Run: headless pygame with SDL's dummy video driver; simulated clock (each Clock.tick advances the game by its frame time, no real sleeping); random seed 0; keys injected as events and as key.get_pressed() state; no mouse input; restart key SPACE tapped at the start of phases 3 and 4.
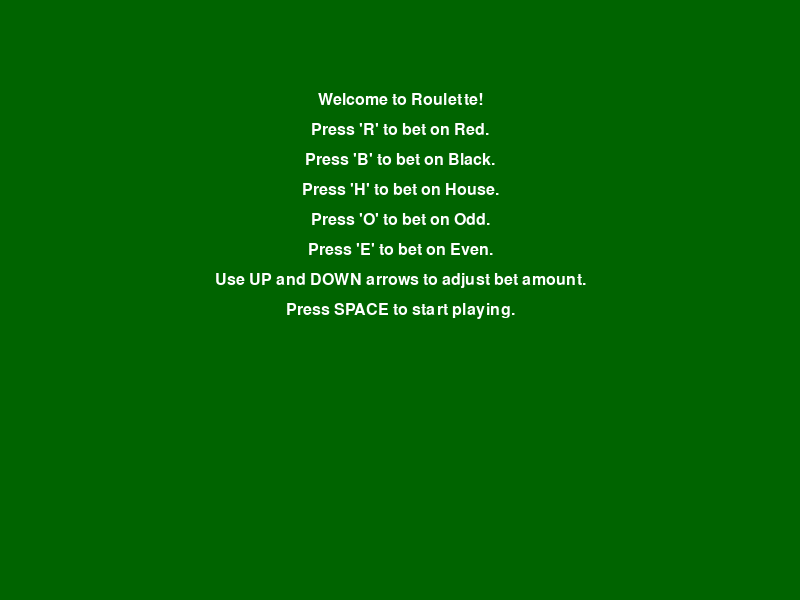
Frame 1 of 4 · flips 1–60 · no input
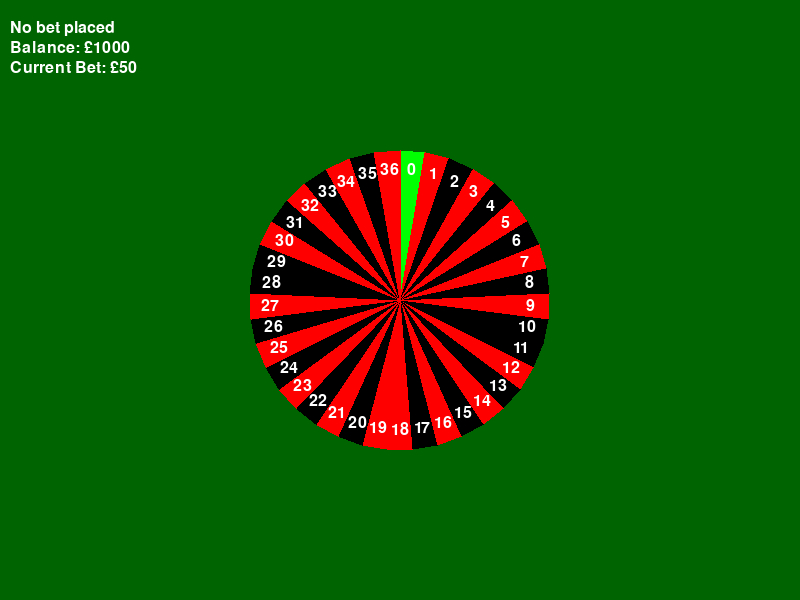
Frame 2 of 4 · flips 61–180 · tapped SPACE, RETURN · held RIGHT (→), D
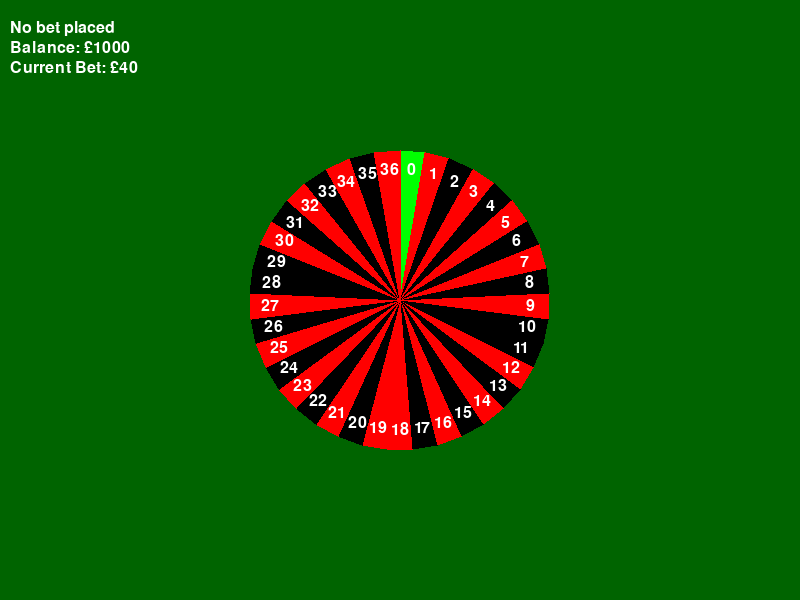
Frame 3 of 4 · flips 181–300 · tapped SPACE · held DOWN (↓), S
Frame 4 of 4 · flips 301–420 · tapped SPACE · held LEFT (←), A, UP (↑), W · screen same as frame 2, image omitted

The pygame program that drew these frames:

## for you byron

import pygame
import sys
import random
import math

# Initialize Pygame
pygame.init()

# Screen dimensions and setup
screen_width, screen_height = 800, 600
screen = pygame.display.set_mode((screen_width, screen_height))
pygame.display.set_caption("Roulette Simulation")

# Colors
WHITE = (255, 255, 255)
RED = (255, 0, 0)
BLACK = (0, 0, 0)
GREEN = (0, 255, 0)
DARK_GREEN = (0, 100, 0)

# Fonts
font = pygame.font.Font(None, 24)

# Game variables
player_balance = 1000
bet_amount = 50
bet_type = None
bet_choice = None
winning_number = None
angle = 0
ball_position = (0, 0)
current_speed = 0
game_state = 'betting'
winning_text = ""
bet_placed = False
input_text = ""

# Define red and black numbers
red_numbers = {1, 3, 5, 7, 9, 12, 14, 16, 18, 19, 21, 23, 25, 27, 30, 32, 34, 36}
black_numbers = set(range(1, 37)) - red_numbers

# Initialize wheel segments
wheel_segments = [
    (GREEN, '0'), *[(RED if n in red_numbers else BLACK, str(n)) for n in range(1, 37)]
]

# Wheel and ball parameters
wheel_radius = 150
wheel_center = (400, 300)
num_segments = 37  # Including 0
segment_angle = 360 / num_segments
ball_radius = 8



def show_welcome_screen():
    welcome_running = True
    while welcome_running:
        for event in pygame.event.get():
            if event.type == pygame.QUIT:
                pygame.quit()
                sys.exit()
            elif event.type == pygame.KEYDOWN:
                if event.key == pygame.K_SPACE:  # Press space to continue to the game.
                    welcome_running = False
        
        screen.fill(DARK_GREEN)
        # Instructions text
        instructions_text = [
            "Welcome to Roulette!",
            "Press 'R' to bet on Red.",
            "Press 'B' to bet on Black.",
            "Press 'H' to bet on House.",
            "Press 'O' to bet on Odd.",
            "Press 'E' to bet on Even.",
            "Use UP and DOWN arrows to adjust bet amount.",
            "Press SPACE to start playing."
        ]
        
        y_offset = 100
        for line in instructions_text:
            text_surface = font.render(line, True, WHITE)
            text_rect = text_surface.get_rect(center=(screen_width / 2, y_offset))
            screen.blit(text_surface, text_rect)
            y_offset += 30  # Adjust spacing as needed
        
        pygame.display.flip()
        pygame.time.wait(100)


def draw_wheel():
    for i, (color, number) in enumerate(wheel_segments):
        start_angle = (360 / num_segments) * i - 90
        end_angle = start_angle + (360 / num_segments)
        pygame.draw.polygon(screen, color, [
            wheel_center,
            (wheel_center[0] + wheel_radius * math.cos(math.radians(start_angle)), wheel_center[1] + wheel_radius * math.sin(math.radians(start_angle))),
            (wheel_center[0] + wheel_radius * math.cos(math.radians(end_angle)), wheel_center[1] + wheel_radius * math.sin(math.radians(end_angle)))
        ])
        angle_mid = start_angle + (360 / num_segments) / 2
        x = wheel_center[0] + (wheel_radius - 20) * math.cos(math.radians(angle_mid))
        y = wheel_center[1] + (wheel_radius - 20) * math.sin(math.radians(angle_mid))
        text = font.render(number, True, WHITE)
        text_rect = text.get_rect(center=(x, y))
        screen.blit(text, text_rect)

def handle_key_events():
    global bet_amount, game_state, current_speed, bet_placed, input_text, bet_choice, bet_type, player_balance
    for event in pygame.event.get():
        if event.type == pygame.QUIT:
            pygame.quit()
            sys.exit()
        elif event.type == pygame.KEYDOWN:
            if game_state == "betting":
                if event.key == pygame.K_RETURN and game_state == 'betting' and input_text:
                    process_bet_input()
                elif event.key == pygame.K_BACKSPACE:
                    input_text = input_text[:-1]
                elif event.key == pygame.K_UP:
                    bet_amount += 10
                    update_bet_display()
                elif event.key == pygame.K_DOWN:
                    bet_amount = max(10, bet_amount - 10)
                    update_bet_display()
                elif event.key in (pygame.K_r, pygame.K_b, pygame.K_h, pygame.K_o, pygame.K_e):
                    input_text = {'r': 'red', 'b': 'black', 'h': 'house', 'o': 'odd', 'e': 'even'}[pygame.key.name(event.key)]
                    process_bet_input()

def process_bet_input():
    global bet_amount, game_state, current_speed, bet_placed, input_text, bet_choice, bet_type, player_balance
    valid_bets = {'red', 'black', 'house', 'odd', 'even'}
    if input_text in valid_bets:
        bet_choice = input_text
        bet_type = 'number' if input_text == 'house' else 'color' if input_text in ['red', 'black'] else 'evenodd'
        player_balance -= bet_amount
        bet_placed = True
        game_state = 'spinning'
        speed_min = 10
        speed_max = 15
        current_speed = random.uniform(speed_min, speed_max)
        input_text = ""  # Clear input after processing

def draw_current_bet():
    if bet_placed:
        bet_text = f"Bet: {bet_choice.upper()} - Amount: £{bet_amount}"
    else:
        bet_text = "No bet placed"
    bet_info_text = font.render(bet_text, True, WHITE)
    bet_info_rect = bet_info_text.get_rect(left=10, top=20)
    screen.blit(bet_info_text, bet_info_rect)
    balance_text = font.render(f"Balance: £{player_balance}", True, WHITE)
    balance_rect = balance_text.get_rect(left=10, top=40)
    screen.blit(balance_text, balance_rect)
    
def draw_ball():
    global ball_position
    pygame.draw.circle(screen, WHITE, ball_position, ball_radius)

def spin_wheel():
    global angle, ball_position, current_speed, game_state, winning_number, winning_text
    if game_state != 'spinning':
        return

    angle += current_speed
    if current_speed > 0:
        dec_min = 0.95
        dec_max = 0.999
        deceleration = random.uniform(dec_min, dec_max)
        current_speed *= deceleration  # Deceleration effect
    if current_speed <= 0.2 and current_speed > 0:
        current_speed = 0
        # Normalize the stopping angle of the wheel considering the -90 degrees offset when the segments are drawn
        normalized_angle = (angle + 90) % 360
        # Find the index of the segment where the ball has stopped
        segment_index = int(normalized_angle / segment_angle)
        # Adjust index based on wheel layout, if necessary
        # Use a lookup here if the numbers are not sequential
        winning_number = segment_index
        color = "Red" if winning_number in red_numbers else "Black" if winning_number != 0 else "Green"
        winning_text = f"Winning number is {color} {winning_number}"
        #print(f"Debug: Angle: {angle}, Index: {segment_index}, Number: {winning_number}")
        game_state = 'result'
        display_result()  # Call display_result to show the winning number
    rad_angle = math.radians(angle)
    ball_position = (
        int(wheel_center[0] + math.cos(rad_angle) * (wheel_radius - ball_radius)),
        int(wheel_center[1] + math.sin(rad_angle) * (wheel_radius - ball_radius)))

    # More code (if any)...



def draw_bet_amount():
    bet_text = f"Current Bet: £{bet_amount}"
    bet_display = font.render(bet_text, True, WHITE)
    bet_rect = bet_display.get_rect(left=10, top=60)  # Position it on the screen as needed
    screen.blit(bet_display, bet_rect)


def update_bet_display():
    bet_text = f"Current Bet: £{bet_amount}"
    screen.fill(DARK_GREEN)
    bet_display = font.render(bet_text, True, WHITE)
    bet_rect = bet_display.get_rect(left=10, top=60)
    screen.blit(bet_display, bet_rect)
    pygame.display.flip()


def update_balance_and_reset():
    global player_balance, winning_number, bet_type, bet_choice, bet_amount, game_state
    if bet_placed:
        won = False
        if bet_type == 'color' and ((bet_choice == 'red' and winning_number in red_numbers) or (bet_choice == 'black' and winning_number in black_numbers)):
            won = True
        elif bet_type == 'evenodd' and ((bet_choice == 'even' and winning_number % 2 == 0) or (bet_choice == 'odd' and winning_number % 2 != 0)):
            won = True
        elif bet_type == 'number' and bet_choice == str(winning_number):
            won = True

        if won:
            if bet_type == 'number':
                winnings = bet_amount * 35  # Paying 35 to 1 for straight-up bet
            else:
                winnings = bet_amount * 2  # Paying 1 to 1 for color or even/odd bet
            player_balance += winnings  # Adding winnings and refunding the initial bet amount
            result_text = f"You won £{winnings}!"
        else:
            result_text = "You lost!"  # No need to deduct bet_amount as it was already deducted

        result_text = font.render(result_text, True, WHITE)
        result_rect = result_text.get_rect(center=(screen_width / 2, screen_height / 2 + 30))
        screen.blit(result_text, result_rect)
        pygame.display.flip()
        pygame.time.wait(2000)

    reset_game()


def reset_game():
    global angle, player_balance, bet_amount, bet_type, bet_choice, game_state, current_speed, bet_placed, winning_text
    player_balance = player_balance
    bet_amount = 50
    bet_type = None
    bet_choice = None
    game_state = 'betting'
    current_speed = 0
    angle = 0
    bet_placed = False
    winning_text = ""


def display_result():
    if game_state == 'result':
        result_text = font.render(winning_text, True, WHITE)
        result_rect = result_text.get_rect(center=(screen_width / 2, screen_height / 2))
        screen.blit(result_text, result_rect)
        pygame.display.flip()
        pygame.time.wait(2000)
        update_balance_and_reset()

def game_loop():
    running = True
    while running:
        screen.fill(DARK_GREEN)
        handle_key_events()
        draw_wheel()
        draw_current_bet()
        draw_bet_amount()
        if game_state == 'spinning':
            spin_wheel()
            draw_ball()
        elif game_state == 'result':
            display_result()
        pygame.display.flip()
        pygame.time.wait(10)

# Uncomment the line below to run the game loop
show_welcome_screen()
game_loop()
